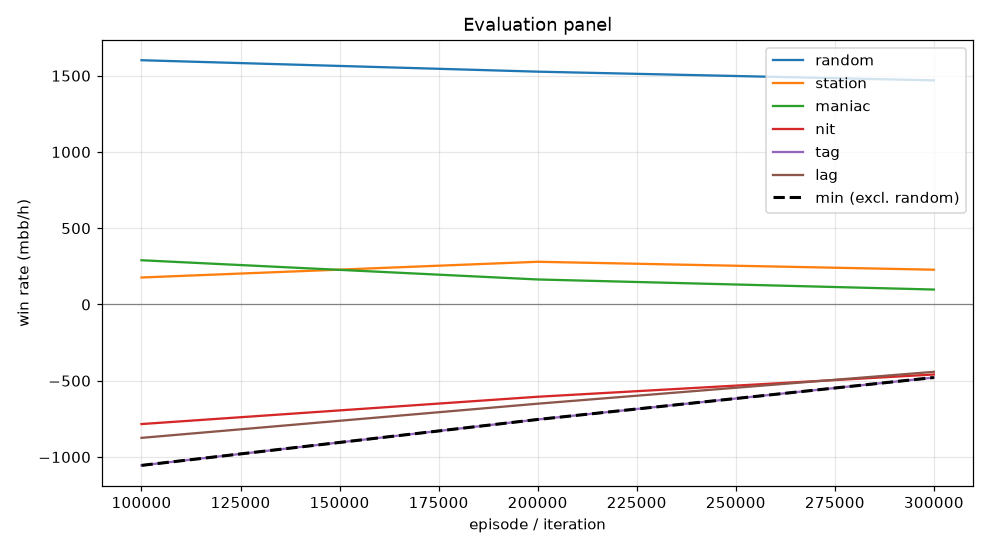

The file beside this chart, header and first rows:
episode, min, mean, random_mean, random_se, station_mean, station_se, maniac_mean, maniac_se, nit_mean, nit_se, tag_mean, tag_se, lag_mean, lag_se, act_call, act_raise, act_fold, act_check
99999, -1055, -449.3, 1602, 98.7, 177.0, 44.63, 290.0, 91.53, -784.0, 99.84, -1055, 99.3, -874.5, 96.88, 0.4289, 0.382, 0.002532, 0.1866
199999, -754.0, -313.1, 1526, 94.17, 280.0, 45.16, 164.0, 57.7, -605.0, 88.67, -754.0, 84.42, -650.5, 75.67, 0.4961, 0.3253, 0.0004339, 0.1783
299999, -479.0, -210.7, 1470, 94.39, 228.0, 44.88, 98.0, 30.74, -459.0, 93.61, -479.0, 83.64, -441.5, 71.53, 0.5408, 0.3451, 0.0002231, 0.1139
